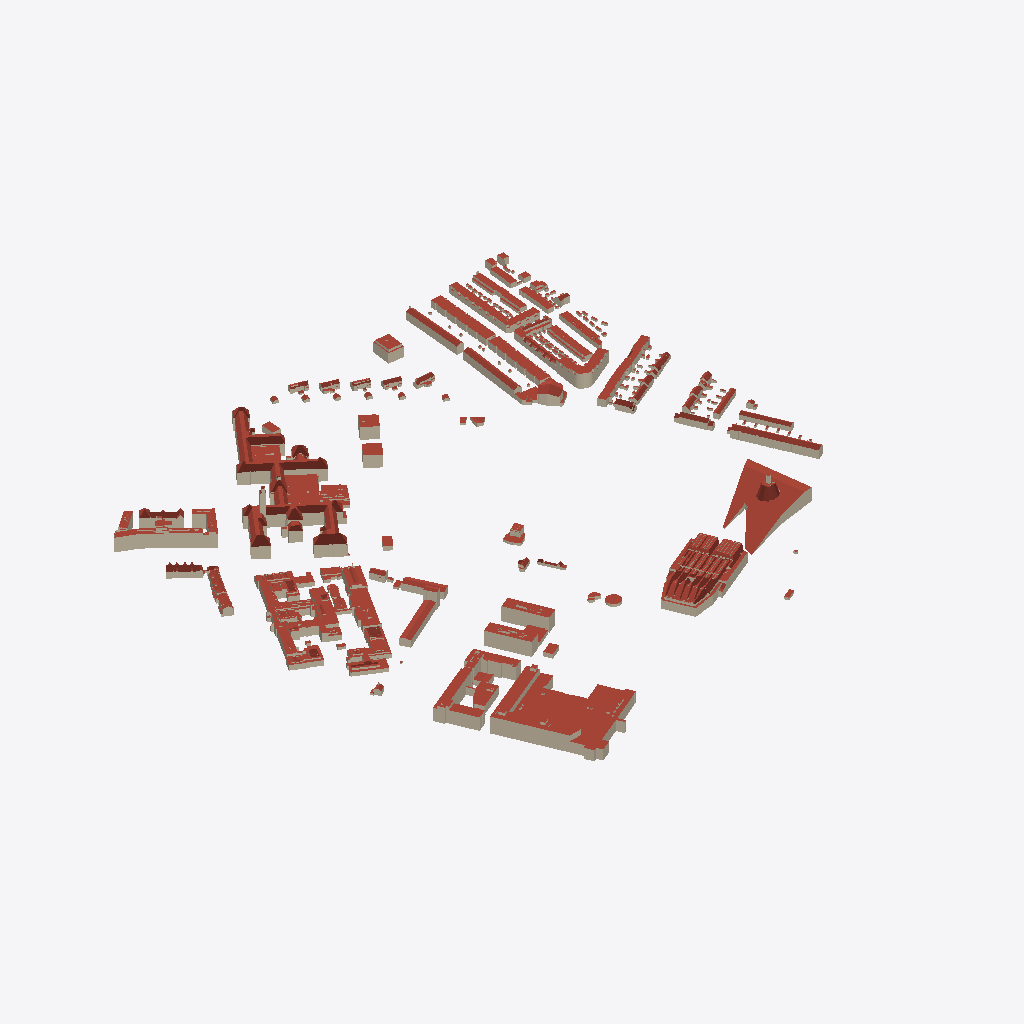
Isometric view of an IFC building model (IFC-SPF (STEP), schema IFC4, length unit metre), seen from the south-west, elements coloured by IFC class (only those large enough to see are counted): 144 roofs (red-brown), 129 walls (beige).
Extent 649.5 m × 679.3 m × 58.2 m (x, y, z). Elements (1498): 626 IfcWall, 436 IfcRoof, 436 IfcSlab.

HEADER;
FILE_DESCRIPTION(('ViewDefinition [CoordinationView]'),'2;1');
FILE_NAME('/dev/null','2021-05-16T15:30:57+02:00',(),(),'IfcOpenShell 0.6.0b0','IfcOpenShell 0.6.0b0','Nobody');
FILE_SCHEMA(('IFC4'));
ENDSEC;
DATA;
#1=IFCPROJECT('0rkQIZGuTCYg3RorDKIber',$,$,$,$,$,$,(#12),$);
#14=IFCSITE('2ppk9QjRP76v6EQDo9esq3',$,'My Site',$,$,$,$,$,$,$,$,$,$,$);
#29674=IFCBUILDING('3NdNufk0T8hOezgmtnJlNY',$,'NL.IMBAG.Pand.0503100000021083',$,$,$,$,$,$,$,$,$);
#29792=IFCBUILDING('2nOwae0i5AZuKN31Keoli0',$,'NL.IMBAG.Pand.0503100000016455',$,$,$,$,$,$,$,$,$);
#29869=IFCBUILDING('1j11MirKjEyPAQnFeujqo$',$,'NL.IMBAG.Pand.0503100000028516',$,$,$,$,$,$,$,$,$);
#30114=IFCBUILDING('1rJaj1Uir9y8IFHsBXoT2R',$,'NL.IMBAG.Pand.0503100000020896',$,$,$,$,$,$,$,$,$);
#30191=IFCBUILDING('3lpbQWys58tgG7tE4UhyXi',$,'NL.IMBAG.Pand.0503100000021523',$,$,$,$,$,$,$,$,$);
#30268=IFCBUILDING('10CYxPTKr3jOr50SKp2$Tn',$,'NL.IMBAG.Pand.0503100000033681',$,$,$,$,$,$,$,$,$);
#30578=IFCBUILDING('0kuGkVUaX6vAAP$yo3GqUE',$,'NL.IMBAG.Pand.0503100000021165',$,$,$,$,$,$,$,$,$);
#30655=IFCBUILDING('00XzABOwD0VAWwujU3eetP',$,'NL.IMBAG.Pand.0503100000021521',$,$,$,$,$,$,$,$,$);
#30797=IFCBUILDING('3cbNAAocr8NRPICjHCK8Ho',$,'NL.IMBAG.Pand.0503100000020690',$,$,$,$,$,$,$,$,$);
#31029=IFCBUILDING('1F4GgAJsnCKPZZIJdmw__y',$,'NL.IMBAG.Pand.0503100000020428',$,$,$,$,$,$,$,$,$);
#31118=IFCBUILDING('04w_QQqhz9eB3gBMqrRMx5',$,'NL.IMBAG.Pand.0503100000016464',$,$,$,$,$,$,$,$,$);
#31248=IFCBUILDING('2Ck$lqvSnBy8MMEfq16JGJ',$,'NL.IMBAG.Pand.0503100000030621',$,$,$,$,$,$,$,$,$);
#31378=IFCBUILDING('3KlFUJBNDBmBda37bf2pk3',$,'NL.IMBAG.Pand.0503100000030621',$,$,$,$,$,$,$,$,$);
#31592=IFCBUILDING('0D1ux2V2TEi921luScJwzx',$,'NL.IMBAG.Pand.0503100000030621',$,$,$,$,$,$,$,$,$);
#31806=IFCBUILDING('30pwwZJI5CnvqSBJ7zu42h',$,'NL.IMBAG.Pand.0503100000030621',$,$,$,$,$,$,$,$,$);
#31936=IFCBUILDING('3gudUo_ij9hx96KKLifD$H',$,'NL.IMBAG.Pand.0503100000030621',$,$,$,$,$,$,$,$,$);
#32066=IFCBUILDING('2j8tIuDjv4KurpGwB6g5yz',$,'NL.IMBAG.Pand.0503100000030621',$,$,$,$,$,$,$,$,$);
#32280=IFCBUILDING('047v75s_zE7eAKYE48Adk1',$,'NL.IMBAG.Pand.0503100000030621',$,$,$,$,$,$,$,$,$);
#32494=IFCBUILDING('1_JGpnyeHEEPvbdwF1xA$E',$,'NL.IMBAG.Pand.0503100000030621',$,$,$,$,$,$,$,$,$);
#32571=IFCBUILDING('0JC$mwGLX4Ne1cGQNFPkFo',$,'NL.IMBAG.Pand.0503100000021152',$,$,$,$,$,$,$,$,$);
#32672=IFCBUILDING('0V3BquhG9889UEEOvMO028',$,'NL.IMBAG.Pand.0503100000016443',$,$,$,$,$,$,$,$,$);
#32790=IFCBUILDING('34en9xCUP5lgFmNeyMBlOa',$,'NL.IMBAG.Pand.0503100000016467',$,$,$,$,$,$,$,$,$);
#33100=IFCBUILDING('2CYmiIda1FYBCHPheA8M5b',$,'NL.IMBAG.Pand.0503100000017008',$,$,$,$,$,$,$,$,$);
#33177=IFCBUILDING('2PWy4eAyP2XO4sXNoKiyfb',$,'NL.IMBAG.Pand.0503100000021520',$,$,$,$,$,$,$,$,$);
#33499=IFCBUILDING('1glRhAUGb9GgKo66I6CtP2',$,'NL.IMBAG.Pand.0503100000018148',$,$,$,$,$,$,$,$,$);
#33624=IFCBUILDING('1TuMG8qR97dfmFHBSOfsRP',$,'NL.IMBAG.Pand.0503100000020283',$,$,$,$,$,$,$,$,$);
#33701=IFCBUILDING('2rEjpjYSn9ehiO1r2qKRSr',$,'NL.IMBAG.Pand.0503100000021528',$,$,$,$,$,$,$,$,$);
#33886=IFCBUILDING('22$aKfQurAVu1Gk04rJK9i',$,'NL.IMBAG.Pand.0503100000020893',$,$,$,$,$,$,$,$,$);
#33963=IFCBUILDING('0KDHJnEmXFXOlMmjCpxxQr',$,'NL.IMBAG.Pand.0503100000015957',$,$,$,$,$,$,$,$,$);
#34040=IFCBUILDING('2NqfiYpDH4EQSl6ntXnL3O',$,'NL.IMBAG.Pand.0503100000021151',$,$,$,$,$,$,$,$,$);
#34194=IFCBUILDING('2XzxI$w61CaO$vJWmEL9Aq',$,'NL.IMBAG.Pand.0503100000028514',$,$,$,$,$,$,$,$,$);
#34271=IFCBUILDING('3$RVbBKLjFc9gwtfGxY276',$,'NL.IMBAG.Pand.0503100000021139',$,$,$,$,$,$,$,$,$);
#34581=IFCBUILDING('31Bp14xYH9$AU18$mXE7TZ',$,'NL.IMBAG.Pand.0503100000017014',$,$,$,$,$,$,$,$,$);
#34658=IFCBUILDING('2wT26EGFfDFwraqv9nIQY_',$,'NL.IMBAG.Pand.0503100000020603',$,$,$,$,$,$,$,$,$);
#34735=IFCBUILDING('18Wb3fW7D04826yRhuHLkE',$,'NL.IMBAG.Pand.0503100000021570',$,$,$,$,$,$,$,$,$);
#34982=IFCBUILDING('3Du5NjttP9_xl4cDSgSO4Z',$,'NL.IMBAG.Pand.0503100000031293',$,$,$,$,$,$,$,$,$);
#35100=IFCBUILDING('02IUze_Qf4TOushokQC7E$',$,'NL.IMBAG.Pand.0503100000020687',$,$,$,$,$,$,$,$,$);
#35177=IFCBUILDING('3tSEZprFXEZghClA9ApFuh',$,'NL.IMBAG.Pand.0503100000036094',$,$,$,$,$,$,$,$,$);
#35559=IFCBUILDING('1cjXLUA6LBHOcecK370jA1',$,'NL.IMBAG.Pand.0503100000032048',$,$,$,$,$,$,$,$,$);
#35636=IFCBUILDING('2iBGAuYYj2DgFsCq1h_hcV',$,'NL.IMBAG.Pand.0503100000016540',$,$,$,$,$,$,$,$,$);
#35802=IFCBUILDING('2u3$9cbIjBTO3oiKK4nofp',$,'NL.IMBAG.Pand.0503100000016543',$,$,$,$,$,$,$,$,$);
#35903=IFCBUILDING('0zhsvauXrCBBS7D5iw5j9t',$,'NL.IMBAG.Pand.0503100000021006',$,$,$,$,$,$,$,$,$);
#35980=IFCBUILDING('2xTD2xL2T97AF1F3hDEF_k',$,'NL.IMBAG.Pand.0503100000016549',$,$,$,$,$,$,$,$,$);
#36170=IFCBUILDING('0oimcXaQDAfuUxmnGill0k',$,'NL.IMBAG.Pand.0503100000032111',$,$,$,$,$,$,$,$,$);
#36271=IFCBUILDING('28HSrZURb8uuXWMG5PFPOT',$,'NL.IMBAG.Pand.0503100000021092',$,$,$,$,$,$,$,$,$);
#36420=IFCBUILDING('0MTRtZQVz558Y3uVYYclWh',$,'NL.IMBAG.Pand.0503100000032202',$,$,$,$,$,$,$,$,$);
#36538=IFCBUILDING('31sCX3scv4aucaD6qzA7Go',$,'NL.IMBAG.Pand.0503100000031374',$,$,$,$,$,$,$,$,$);
#36615=IFCBUILDING('0c5sBR_KrDz9ET$7ey9CGC',$,'NL.IMBAG.Pand.0503100000036099',$,$,$,$,$,$,$,$,$);
#36692=IFCBUILDING('1gGH7h$wbDAgR5WPrAU8N3',$,'NL.IMBAG.Pand.0503100000028400',$,$,$,$,$,$,$,$,$);
#36846=IFCBUILDING('3WF0bqi0f8LP_f5EaWIlc2',$,'NL.IMBAG.Pand.0503100000021424',$,$,$,$,$,$,$,$,$);
#36988=IFCBUILDING('0dV2Qd0mvAqAjMTvppj4Qs',$,'NL.IMBAG.Pand.0503100000004494',$,$,$,$,$,$,$,$,$);
#37178=IFCBUILDING('1UprWhtY19rfSh1Sj_k49j',$,'NL.IMBAG.Pand.0503100000020999',$,$,$,$,$,$,$,$,$);
#37464=IFCBUILDING('1NzY_3EW50SunOhvlZh9Tg',$,'NL.IMBAG.Pand.0503100000021173',$,$,$,$,$,$,$,$,$);
#37541=IFCBUILDING('0ZST4tpB58GeWcod_chG9l',$,'NL.IMBAG.Pand.0503100000017009',$,$,$,$,$,$,$,$,$);
#37618=IFCBUILDING('1_436rFMr5ivucTRQyPTSw',$,'NL.IMBAG.Pand.0503100000021437',$,$,$,$,$,$,$,$,$);
#37736=IFCBUILDING('0R3pEYgLn98uIFFW7lUBBH',$,'NL.IMBAG.Pand.0503100000020691',$,$,$,$,$,$,$,$,$);
#37813=IFCBUILDING('0bKWqut3v3Cgo9D4dz7Nkm',$,'NL.IMBAG.Pand.0503100000017005',$,$,$,$,$,$,$,$,$);
#37890=IFCBUILDING('1u$565ZC5CKubARJa5T2Bw',$,'NL.IMBAG.Pand.0503100000021438',$,$,$,$,$,$,$,$,$);
#38032=IFCBUILDING('2K0O6UWxP0eAxMzwj8C8yR',$,'NL.IMBAG.Pand.0503100000004495',$,$,$,$,$,$,$,$,$);
#38444=IFCBUILDING('3WaED0EVXD1f9MXGYossSs',$,'NL.IMBAG.Pand.0503100000018428',$,$,$,$,$,$,$,$,$);
#38533=IFCBUILDING('0vH42_a0b5mAoOlf8Ra8X6',$,'NL.IMBAG.Pand.0503100000016546',$,$,$,$,$,$,$,$,$);
#38610=IFCBUILDING('0U18eV7kXAzhMNdSyjijk6',$,'NL.IMBAG.Pand.0503100000036092',$,$,$,$,$,$,$,$,$);
#38711=IFCBUILDING('33zXvg1kj71e2d1YuijzgO',$,'NL.IMBAG.Pand.0503100000020364',$,$,$,$,$,$,$,$,$);
#38812=IFCBUILDING('1PRzEkoyDE08UMl9YfU5wl',$,'NL.IMBAG.Pand.0503100000020366',$,$,$,$,$,$,$,$,$);
#87359=IFCROOF('3cypNqKt13vRXwWt8oli0q',$,'IfcRoof',$,$,$,#87358,$,$);
#58521=IFCROOF('3CHrpJznX6JQ78cypVHJ6r',$,'IfcRoof',$,$,$,#58520,$,$);
#131664=IFCROOF('0A04V7UQDDafD6ZH1$stNl',$,'IfcRoof',$,$,$,#131663,$,$);
#113504=IFCROOF('3yGui0VvvDeev6Mf_oZq96',$,'IfcRoof',$,$,$,#113503,$,$);
#141140=IFCROOF('3wZ7YxyW1DPBHAvJ7WVqsY',$,'IfcRoof',$,$,$,#141139,$,$);
#64193=IFCWALL('1eiODMiQv7WvaT3tC9NFCF',$,'IfcWall',$,$,$,#64192,$,$);
#103198=IFCROOF('0RzmMynxT049MkiA$_qZk_',$,'IfcRoof',$,$,$,#103197,$,$);
#87814=IFCWALL('2$BQqcZwHD4x3iWzj9qjs$',$,'IfcWall',$,$,$,#87813,$,$);
#79367=IFCWALL('1eGH$1GBT3a8kynNdQBBM4',$,'IfcWall',$,$,$,#79366,$,$);
#76614=IFCWALL('0LMP5ohqX4A9PhTcHqGfL_',$,'IfcWall',$,$,$,#76613,$,$);
#154264=IFCWALL('2dKfE9EDPEzBGFvEZDHywa',$,'IfcWall',$,$,$,#154263,$,$);
#76063=IFCROOF('0Kl2qTsIr9sQ9$PVtudJjF',$,'IfcRoof',$,$,$,#76062,$,$);
#142252=IFCWALL('1MHZ129PbC6eUchND12wne',$,'IfcWall',$,$,$,#142251,$,$);
#153914=IFCROOF('25v7Pf7bn4aPzuU3BQenTQ',$,'IfcRoof',$,$,$,#153913,$,$);
#134712=IFCROOF('3QSFVdw354TQhfOeCkoe6E',$,'IfcRoof',$,$,$,#134711,$,$);
#78924=IFCROOF('0w7ZdR$wvEpBr$dR_DcAnd',$,'IfcRoof',$,$,$,#78923,$,$);
#113863=IFCWALL('1Axl3dVjX75h8Yr1LeTqkg',$,'IfcWall',$,$,$,#113862,$,$);
#40925=IFCROOF('2pDhvWK61BTx7duMdxifNQ',$,'IfcRoof',$,$,$,#40924,$,$);
#70832=IFCWALL('26saxLy6D209E5aOPQIW2R',$,'IfcWall',$,$,$,#70831,$,$);
#103944=IFCWALL('0Dewfa31nF69NT5aiM7LKG',$,'IfcWall',$,$,$,#103943,$,$);
#123227=IFCROOF('30OBLkJsj4TwDImHv$eOYS',$,'IfcRoof',$,$,$,#123226,$,$);
#48875=IFCROOF('3ScdIwUIz9kvFc_eOx916a',$,'IfcRoof',$,$,$,#48874,$,$);
#131777=IFCWALL('130EBbx9bEouiZD8eQgTCE',$,'IfcWall',$,$,$,#131776,$,$);
#41761=IFCWALL('25j08n1u17iBh3aBC_mNmH',$,'IfcWall',$,$,$,#41760,$,$);
#147189=IFCWALL('3ekjtSw8L319WaiUfeWxyL',$,'IfcWall',$,$,$,#147188,$,$);
#120459=IFCWALL('1pbkVqsW95vul$er4l3ucx',$,'IfcWall',$,$,$,#120458,$,$);
#70503=IFCROOF('0Am7AzCaP5qhRUzZtlrdBX',$,'IfcRoof',$,$,$,#70502,$,$);
#67043=IFCROOF('3$nVd7lNf6f9RQ0VtOT7DK',$,'IfcRoof',$,$,$,#67042,$,$);
#85631=IFCROOF('04H5JEuyD3HQqIUhqVcspA',$,'IfcRoof',$,$,$,#85630,$,$);
#91938=IFCROOF('24FI5CurHEoPyH6g01kDiK',$,'IfcRoof',$,$,$,#91937,$,$);
#157598=IFCROOF('370upjWWb8MBVWStt1b9SX',$,'IfcRoof',$,$,$,#157597,$,$);
#88461=IFCWALL('2adJzIeHz3_gHi3SFT$Q9M',$,'IfcWall',$,$,$,#88460,$,$);
#123601=IFCWALL('2M0RekT0r6B8D6CXaoYTZ1',$,'IfcWall',$,$,$,#123600,$,$);
#48988=IFCWALL('0DTc3hDjr7X8jrHbBC134A',$,'IfcWall',$,$,$,#48987,$,$);
#105890=IFCWALL('1DnVYr4mb5SOztFCV6Cd$z',$,'IfcWall',$,$,$,#105889,$,$);
#106397=IFCWALL('1fUfDMfUP7XAk$pHP4f2zY',$,'IfcWall',$,$,$,#106396,$,$);
#92351=IFCWALL('1nN2b0G6b6OO5yJB4wpoWn',$,'IfcWall',$,$,$,#92350,$,$);
#31218=IFCWALL('1ypIxYdJv029JThmbJkQaI',$,'IfcWall',$,$,$,#31217,$,$);
#154767=IFCWALL('20sfXCjMX6WhHmpI_cgt3s',$,'IfcWall',$,$,$,#154766,$,$);
#68683=IFCROOF('0nNhWJGQb0pfwYts4CQ0R6',$,'IfcRoof',$,$,$,#68682,$,$);
#31562=IFCWALL('3H5D6qJ3X4dwravQYHuaTP',$,'IfcWall',$,$,$,#31561,$,$);
#65764=IFCWALL('0la2pYUFL74xCHYFkYjCBp',$,'IfcWall',$,$,$,#65763,$,$);
#106356=IFCROOF('3HlptAkUDBagPn_yX_J9qz',$,'IfcRoof',$,$,$,#106355,$,$);
#31491=IFCROOF('1AgZbdQyj90OfkUOFsTv_1',$,'IfcRoof',$,$,$,#31490,$,$);
#31189=IFCROOF('2Dnd0i9255Y8TarJl013rT',$,'IfcRoof',$,$,$,#31188,$,$);
#80443=IFCWALL('2HjMp5sS902PHEHQ2c7S9w',$,'IfcWall',$,$,$,#80442,$,$);
#68748=IFCWALL('0n9g1DCV5A8hperavpKAyW',$,'IfcWall',$,$,$,#68747,$,$);
#43201=IFCROOF('05_O3IjkL9Dv7gC0eGhHwF',$,'IfcRoof',$,$,$,#43200,$,$);
#157933=IFCWALL('3oGaP7_jf0_QsV83ao$DfO',$,'IfcWall',$,$,$,#157932,$,$);
#82290=IFCWALL('3zBVIhXur3Q86$JaA1gcta',$,'IfcWall',$,$,$,#82289,$,$);
#98247=IFCWALL('23mI1s88nFV9ZP8GwN9tdV',$,'IfcWall',$,$,$,#98246,$,$);
#148925=IFCWALL('1wTWrU2FT69x5J2$Ao5q9J',$,'IfcWall',$,$,$,#148924,$,$);
#72698=IFCWALL('0rIk2h1XX6YxtjN39zH0Pu',$,'IfcWall',$,$,$,#72697,$,$);
#128148=IFCWALL('0Ep6Akt85DYhaz5f9mxDXe',$,'IfcWall',$,$,$,#128147,$,$);
#69941=IFCWALL('07KWrd9mvEzhaiD3MwNDOS',$,'IfcWall',$,$,$,#69940,$,$);
#45932=IFCROOF('12zNFchNb2efEmusv9euLu',$,'IfcRoof',$,$,$,#45931,$,$);
#77162=IFCWALL('1qPD8HSijA8OwBmVvROvoF',$,'IfcWall',$,$,$,#77161,$,$);
#37321=IFCROOF('2PlAlpS8n11vpFWm41g$xV',$,'IfcRoof',$,$,$,#37320,$,$);
#148788=IFCROOF('10BUzmZr55MQAWVanHafB$',$,'IfcRoof',$,$,$,#148787,$,$);
#30423=IFCROOF('0ZQKgjzSrCdQwCzMGfkqDa',$,'IfcRoof',$,$,$,#30422,$,$);
#88890=IFCROOF('14ttKZWz5BDesXR5oFOdYb',$,'IfcRoof',$,$,$,#88889,$,$);
#121884=IFCROOF('25GXaz4JL5TBpqTfeFzY_8',$,'IfcRoof',$,$,$,#121883,$,$);
#35362=IFCROOF('27aJW5SCb5pAcaueaqyljA',$,'IfcRoof',$,$,$,#35361,$,$);
#151885=IFCROOF('0QxudSXNf8jx5M2Loxp7w9',$,'IfcRoof',$,$,$,#151884,$,$);
#49053=IFCWALL('2Sj6CUIlr7kA9EPWNhZONd',$,'IfcWall',$,$,$,#49052,$,$);
#49500=IFCWALL('0oENIT6sP478KtGhTZLjK_',$,'IfcWall',$,$,$,#49499,$,$);
#68048=IFCROOF('125zyL8jn0hAU1TonxVTnZ',$,'IfcRoof',$,$,$,#68047,$,$);
#72609=IFCROOF('0yZIxxrNHFkxxH1X4igm8b',$,'IfcRoof',$,$,$,#72608,$,$);
#122515=IFCROOF('2xXHv2uZjDdx2p6jat80gq',$,'IfcRoof',$,$,$,#122514,$,$);
#69852=IFCROOF('0eIvgAsVPAlOBAQNAml$D1',$,'IfcRoof',$,$,$,#69851,$,$);
#82931=IFCROOF('1YnyS5fTz9kh2y6Wkggaon',$,'IfcRoof',$,$,$,#82930,$,$);
#47025=IFCROOF('391DfVg4nFGuUFSvAykeIa',$,'IfcRoof',$,$,$,#47024,$,$);
#128059=IFCROOF('0s3WT6S4HA6RJPBN35x$Rg',$,'IfcRoof',$,$,$,#128058,$,$);
#82201=IFCROOF('1cEPKd9mX6NBpjwpNrpgUw',$,'IfcRoof',$,$,$,#82200,$,$);
#89182=IFCROOF('2YHnxTOkX0XBjLZUB2u6ak',$,'IfcRoof',$,$,$,#89181,$,$);
#98158=IFCROOF('31nQowN4T2YAIkqD7L5uXO',$,'IfcRoof',$,$,$,#98157,$,$);
#68404=IFCROOF('2tJtfe_rj1rB1ESAUDfOlr',$,'IfcRoof',$,$,$,#68403,$,$);
#127299=IFCROOF('0vZzV1ZWvELPxlklP8vnJI',$,'IfcRoof',$,$,$,#127298,$,$);
#99596=IFCROOF('2M5DgXzOfATfKqhJBXBpmO',$,'IfcRoof',$,$,$,#99595,$,$);
#99667=IFCWALL('1XwflxUazEwvOqVFu8zsM_',$,'IfcWall',$,$,$,#99666,$,$);
#127352=IFCWALL('3Nmu0_9cH0h8NN$e1b6BcS',$,'IfcWall',$,$,$,#127351,$,$);
#83834=IFCROOF('2i81TDfF5By8DEEhcX3DSW',$,'IfcRoof',$,$,$,#83833,$,$);
#94737=IFCWALL('2jnyYuVvj7FfpeQt_1SlB2',$,'IfcWall',$,$,$,#94736,$,$);
#151219=IFCROOF('268lZTW5rFJQVFv5n1Z1n6',$,'IfcRoof',$,$,$,#151218,$,$);
#73964=IFCROOF('0uSUutHnz3UwBQ5U5VuYI8',$,'IfcRoof',$,$,$,#73963,$,$);
#68445=IFCWALL('1hurSejGP3gBLywpSK4RpQ',$,'IfcWall',$,$,$,#68444,$,$);
#149542=IFCWALL('3FMKHhP896oxNrlOuxKzH9',$,'IfcWall',$,$,$,#149541,$,$);
#49589=IFCROOF('1mfaHOgYP8gf1HJJjmwxek',$,'IfcRoof',$,$,$,#49588,$,$);
#85983=IFCROOF('0h_3A6ZIXAUw2T4JaFMB4_',$,'IfcRoof',$,$,$,#85982,$,$);
#99797=IFCWALL('2sKQR994LEPhHTHxEfH3sy',$,'IfcWall',$,$,$,#99796,$,$);
#129090=IFCROOF('17uKq8kX91pg0EbSJO$aou',$,'IfcRoof',$,$,$,#129089,$,$);
#49447=IFCROOF('1dFkw5MsbCPPbWyU9XzwzB',$,'IfcRoof',$,$,$,#49446,$,$);
#99756=IFCROOF('0sAC1Odgn8i98WnZVBniS8',$,'IfcRoof',$,$,$,#99755,$,$);
#42219=IFCWALL('0a8b4NzcH7xuHV7EoS5$Jl',$,'IfcWall',$,$,$,#42218,$,$);
#30542=IFCWALL('3sBCABnh17PhwFhiw6rJMQ',$,'IfcWall',$,$,$,#30541,$,$);
#86048=IFCWALL('3MZuXjwJ958wPesdHomNHA',$,'IfcWall',$,$,$,#86047,$,$);
#49630=IFCWALL('0_CQhCXA10fQoW_tIlkbQ9',$,'IfcWall',$,$,$,#49629,$,$);
#83703=IFCWALL('1rSg8j$PPEyBkDwhZlXgsa',$,'IfcWall',$,$,$,#83702,$,$);
#129131=IFCWALL('00x$dqY5D8Of4tYyeBVqZZ',$,'IfcWall',$,$,$,#129130,$,$);
#77668=IFCWALL('23Y4x245T4WhN3YgEQmeDb',$,'IfcWall',$,$,$,#77667,$,$);
#135297=IFCWALL('2M$OzeJp5DvO5x2miqnPB9',$,'IfcWall',$,$,$,#135296,$,$);
#77432=IFCROOF('1VbTpnzgn9DhJxdtCzm6g3',$,'IfcRoof',$,$,$,#77431,$,$);
#44039=IFCWALL('1PsI35G253iuDxwyeK2o5a',$,'IfcWall',$,$,$,#44038,$,$);
#37440=IFCWALL('2A4YTc_795NfjaefvZvp1E',$,'IfcWall',$,$,$,#37439,$,$);
#74023=IFCWALL('2Yz0k7xbP6bwKwuQPBOLvY',$,'IfcWall',$,$,$,#74022,$,$);
#83899=IFCWALL('1S_nFIM3b38xfoUWXCbzth',$,'IfcWall',$,$,$,#83898,$,$);
#106052=IFCROOF('3eUvuQfTf0JRmuNwWJi7rJ',$,'IfcRoof',$,$,$,#106051,$,$);
#152004=IFCWALL('0vAZzSAgn7w9bJ$7yWk_FT',$,'IfcWall',$,$,$,#152003,$,$);
#35481=IFCWALL('0FXWerdq5Eyxjaew__DBms',$,'IfcWall',$,$,$,#35480,$,$);
#68167=IFCWALL('1vpeQl9ej2UO9EF1yvMWEe',$,'IfcWall',$,$,$,#68166,$,$);
#89003=IFCWALL('3aCc_RVdnDwBYjVb$7OfRc',$,'IfcWall',$,$,$,#89002,$,$);
#122015=IFCWALL('1jwLZvalvFvQm6TcAruBjy',$,'IfcWall',$,$,$,#122014,$,$);
#147801=IFCROOF('2Z5spfJ4D0pQrf7OgC$JZB',$,'IfcRoof',$,$,$,#147800,$,$);
#47174=IFCWALL('2DC_U54gn6JghfBbDROGhz',$,'IfcWall',$,$,$,#47173,$,$);
#75033=IFCROOF('2mw$DUvGzFO8vM2tWu_ehN',$,'IfcRoof',$,$,$,#75032,$,$);
#83053=IFCWALL('0LVWbaePDDkQ52s1rn8oM4',$,'IfcWall',$,$,$,#83052,$,$);
#150677=IFCROOF('2rUbChtmXCqeaMPTINRdaj',$,'IfcRoof',$,$,$,#150676,$,$);
#38235=IFCROOF('2FPuXjnEL6GetP9n0z_LDu',$,'IfcRoof',$,$,$,#38234,$,$);
#106486=IFCWALL('3gbrkAS6X8jfrpJmSmythJ',$,'IfcWall',$,$,$,#106485,$,$);
#121419=IFCWALL('2T3LoSNrHFxgwvqbGbh69O',$,'IfcWall',$,$,$,#121418,$,$);
#130587=IFCROOF('3D9qYtVKr2ouM0G8buihVx',$,'IfcRoof',$,$,$,#130586,$,$);
#43791=IFCWALL('0f4FoJ$z1CH9_5mlVf27Kz',$,'IfcWall',$,$,$,#43790,$,$);
#67827=IFCWALL('0FraEH8Nn5He7GPM1g7Nr_',$,'IfcWall',$,$,$,#67826,$,$);
#150218=IFCWALL('0dgWNQzOD6q85GpyyHqo1K',$,'IfcWall',$,$,$,#150217,$,$);
#89301=IFCWALL('0dsaBRCfL4Rw_ykx1Z6Tca',$,'IfcWall',$,$,$,#89300,$,$);
#38372=IFCWALL('3KMM0oOkf3SQEhP69p1LWh',$,'IfcWall',$,$,$,#38371,$,$);
#106168=IFCWALL('0vu7oSOO98ZR3A_cSQis6u',$,'IfcWall',$,$,$,#106167,$,$);
#89905=IFCROOF('133fOSxQ94hwV6b5gX1rl_',$,'IfcRoof',$,$,$,#89904,$,$);
#128581=IFCWALL('28knNttUj8h9j8wPKGMMqg',$,'IfcWall',$,$,$,#128580,$,$);
#48505=IFCROOF('0FRV8Vzsn35PmBK4S$1dau',$,'IfcRoof',$,$,$,#48504,$,$);
#33445=IFCWALL('1Oic8pCPP5AeMdpibPi09e',$,'IfcWall',$,$,$,#33444,$,$);
#155295=IFCROOF('01jfVwRxf8lPWR9J53bP4i',$,'IfcRoof',$,$,$,#155294,$,$);
#33058=IFCWALL('2bmryP5uz4rwSIDCtaMs6H',$,'IfcWall',$,$,$,#33057,$,$);
#158226=IFCWALL('3hkkxKL5P2zeUcJz851sOd',$,'IfcWall',$,$,$,#158225,$,$);
#72383=IFCWALL('0NW4gA_PfA1POnJdf7s2dU',$,'IfcWall',$,$,$,#72382,$,$);
#96270=IFCWALL('0qNWT4Xm9FIOJjFYBypzFR',$,'IfcWall',$,$,$,#96269,$,$);
#147920=IFCWALL('2xAWKpIN92DfBlckTlh1kN',$,'IfcWall',$,$,$,#147919,$,$);
#152523=IFCWALL('0$Fg9h4zfCpQ327wI2K4go',$,'IfcWall',$,$,$,#152522,$,$);
#155088=IFCWALL('0ex_izEOTAIRoQPY3KDEhv',$,'IfcWall',$,$,$,#155087,$,$);
#47453=IFCROOF('2T0SKvu7b3bAUggylBIhPG',$,'IfcRoof',$,$,$,#47452,$,$);
#150084=IFCROOF('07wlGYM7HClgoCZ1AMU7Cw',$,'IfcRoof',$,$,$,#150083,$,$);
#151284=IFCWALL('2M_gwZCqn8mfFsAtUXsyPK',$,'IfcWall',$,$,$,#151283,$,$);
#50205=IFCWALL('0FX432IEH7z9pLu7KmKt_h',$,'IfcWall',$,$,$,#50204,$,$);
#93423=IFCROOF('07PMgSJ$r4nRq$pweQ9_nv',$,'IfcRoof',$,$,$,#93422,$,$);
#128540=IFCROOF('26S5xeah9DH8_xqMKzU2nd',$,'IfcRoof',$,$,$,#128539,$,$);
#121073=IFCWALL('2Zinz_J0n4aBLkwr3pSUXr',$,'IfcWall',$,$,$,#121072,$,$);
#34426=IFCROOF('3tXQrkRyf7P8jbuSfJWfWt',$,'IfcRoof',$,$,$,#34425,$,$);
#37166=IFCWALL('3YYtvISYT0FP0aA9swUw2Q',$,'IfcWall',$,$,$,#37165,$,$);
#47697=IFCROOF('1xu8teTbbFuBlFNi0rczJ3',$,'IfcRoof',$,$,$,#47696,$,$);
#81423=IFCWALL('3SqpqzA2DAUP4khPLLifYn',$,'IfcWall',$,$,$,#81422,$,$);
#152350=IFCROOF('3qlVwcd7b63fmT8hbH$qk7',$,'IfcRoof',$,$,$,#152349,$,$);
#46447=IFCWALL('1a$sv_f5jDsg47FRqG7HhN',$,'IfcWall',$,$,$,#46446,$,$);
#99361=IFCROOF('1_PC_QQxXALQOxRMuFqth5',$,'IfcRoof',$,$,$,#99360,$,$);
#121270=IFCROOF('2BO3FkulvFzhuFDcToSQT4',$,'IfcRoof',$,$,$,#121269,$,$);
#133374=IFCROOF('1C1Rn17HD9Q94eY2uIDQ9p',$,'IfcRoof',$,$,$,#133373,$,$);
#95272=IFCROOF('0$xcqa$xL7dBREa$dQ8f89',$,'IfcRoof',$,$,$,#95271,$,$);
#97542=IFCROOF('1y_$WLr6rAFwOnFtTRpmft',$,'IfcRoof',$,$,$,#97541,$,$);
#126143=IFCROOF('2cBRD5ZLr1thU3LHt3IdTh',$,'IfcRoof',$,$,$,#126142,$,$);
#130697=IFCWALL('3e9LEqcbnBRBuscPtwgHkE',$,'IfcWall',$,$,$,#130696,$,$);
#48225=IFCROOF('381D9RpEXC4wtnKULOZ_2N',$,'IfcRoof',$,$,$,#48224,$,$);
#50958=IFCROOF('14MoDQyu91M8Uk$TLGkKUD',$,'IfcRoof',$,$,$,#50957,$,$);
#69626=IFCWALL('3cjVF_3eLF09ZXJtG8NZfp',$,'IfcWall',$,$,$,#69625,$,$);
#120942=IFCROOF('1gu6RyKKX8VwqBI5eiSuBc',$,'IfcRoof',$,$,$,#120941,$,$);
#129370=IFCROOF('1glbBqgiv0B88lhT17fKPB',$,'IfcRoof',$,$,$,#129369,$,$);
#132439=IFCWALL('27oT3iylb5bBB4KTTnwBLz',$,'IfcWall',$,$,$,#132438,$,$);
#132933=IFCROOF('26v9zyj$fDCexgUF2RNsp1',$,'IfcRoof',$,$,$,#132932,$,$);
#149477=IFCROOF('1yaAWrja9ErO9C4OB0FU4K',$,'IfcRoof',$,$,$,#149476,$,$);
ENDSEC;
